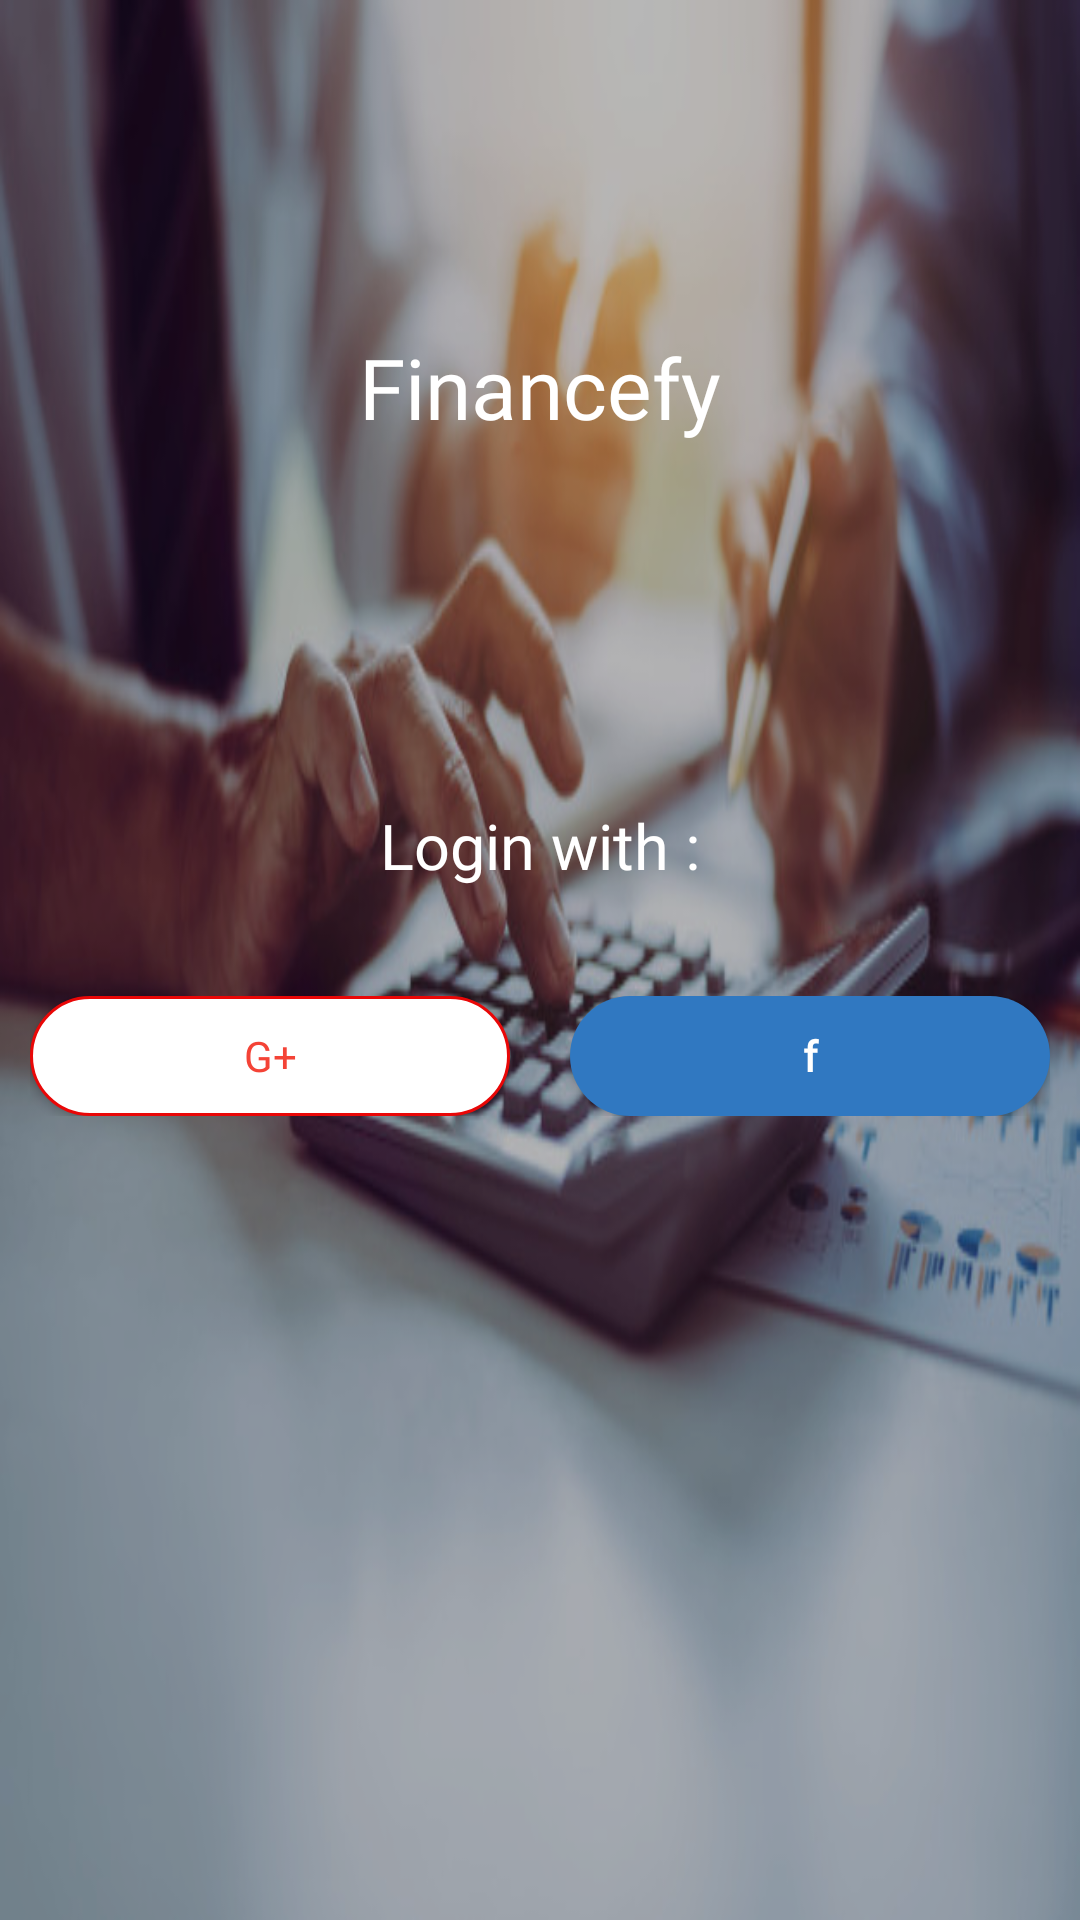

The Android layout XML behind this screen, and the referenced resources:
<!-- AndroidManifest.xml: application theme AppTheme -->
<!-- res/layout/activity_login.xml -->
<?xml version="1.0" encoding="utf-8"?>
<RelativeLayout xmlns:android="http://schemas.android.com/apk/res/android"
    xmlns:app="http://schemas.android.com/apk/res-auto"
    xmlns:tools="http://schemas.android.com/tools"
    android:layout_width="match_parent"
    android:layout_height="match_parent"
    android:background="@drawable/business"
    tools:context=".activity.Login">

    <View
        android:layout_width="match_parent"
        android:layout_height="match_parent"
        android:background="#48000000" />

    <TextView
        android:layout_width="match_parent"
        android:layout_height="wrap_content"
        android:layout_above="@id/place_login"
        android:layout_marginBottom="110dp"
        android:fontFamily="@font/kitten_bold"
        android:text="@string/app_name"
        android:textAlignment="center"
        android:textColor="@android:color/white"
        android:textSize="28sp" />

    <LinearLayout
        android:id="@+id/place_login"
        android:layout_width="match_parent"
        android:layout_height="wrap_content"
        android:layout_centerInParent="true"
        android:layout_margin="10dp"
        android:orientation="vertical">

        <TextView
            android:layout_width="match_parent"
            android:layout_height="wrap_content"
            android:layout_marginBottom="16dp"
            android:fontFamily="@font/roboto_bold"
            android:text="Login with :"
            android:textAlignment="center"
            android:textColor="@android:color/white"
            android:textSize="21sp" />

        <LinearLayout
            android:layout_width="match_parent"
            android:layout_height="wrap_content"
            android:layout_gravity="center_vertical"
            android:layout_marginTop="20dp"
            android:gravity="center_vertical"
            android:orientation="horizontal">

            <Button
                android:id="@+id/register_with_google"
                android:layout_width="match_parent"
                android:layout_height="40dp"
                android:layout_marginRight="10dp"
                android:layout_weight="1.5"
                android:background="@drawable/google_shape"
                android:elevation="0dp"
                android:fontFamily="@font/ubuntu_b"
                android:text="g+"
                android:textColor="@color/red" />

            <Button
                android:id="@+id/loginFacebook"
                android:layout_width="match_parent"
                android:layout_height="40dp"
                android:layout_marginLeft="10dp"
                android:layout_weight="1.5"
                android:background="@drawable/facebook_shape"
                android:elevation="0dp"
                android:fontFamily="@font/ubuntu_b"
                android:text="f"
                android:textAllCaps="false"
                android:textColor="#fff"
                android:textStyle="bold" />

        </LinearLayout>

    </LinearLayout>
</RelativeLayout>
<!-- resources referenced by this layout -->
<resources>
  <color name="red">#F44336</color>
  <!-- drawable business: jpg bitmap (drawable, 49310 bytes) -->
  <!-- drawable facebook_shape (drawable) -->
  <?xml version="1.0" encoding="utf-8"?>
  <shape xmlns:android="http://schemas.android.com/apk/res/android"
      android:shape="rectangle">
  
      <solid android:color="#3078c1"
  
          />
  
      <corners android:radius="27dp" />
  
      <size
          android:width="182dp"
          android:height="54dp" />
  </shape>
  <!-- drawable google_shape (drawable) -->
  <?xml version="1.0" encoding="utf-8"?>
  <shape xmlns:android="http://schemas.android.com/apk/res/android"
      android:shape="rectangle">
  
      <solid android:color="#FFFFFF"
  
          />
      <stroke
          android:width="1dp"
          android:color="#E90707" />
      <corners android:radius="27dp" />
  
      <size
          android:width="182dp"
          android:height="54dp" />
  </shape>
  <string name="app_name">Financefy</string>
  <style name="AppTheme" parent="Theme.MaterialComponents.DayNight.DarkActionBar.Bridge">
          
          <item name="colorPrimary">@color/colorPrimary</item>
          <item name="colorPrimaryDark">@color/colorPrimaryDark</item>
          <item name="colorAccent">@color/colorAccent</item>
          <item name="colorControlNormal">@color/colorPrimary</item>
          <item name="colorControlActivated">@color/colorPrimary</item>
          <item name="boxStrokeColor">@color/colorPrimary</item>
          <item name="materialCalendarTheme">@style/ThemeOverlay.MaterialComponents.MaterialCalendar</item>
          <item name="materialCalendarFullscreenTheme">@style/ThemeOverlay.MaterialComponents.MaterialCalendar.Fullscreen</item>
      </style>
  <color name="colorPrimary">#592C7B</color>
  <color name="colorPrimaryDark">#41205A</color>
  <color name="colorAccent">#0960CA</color>
</resources>
